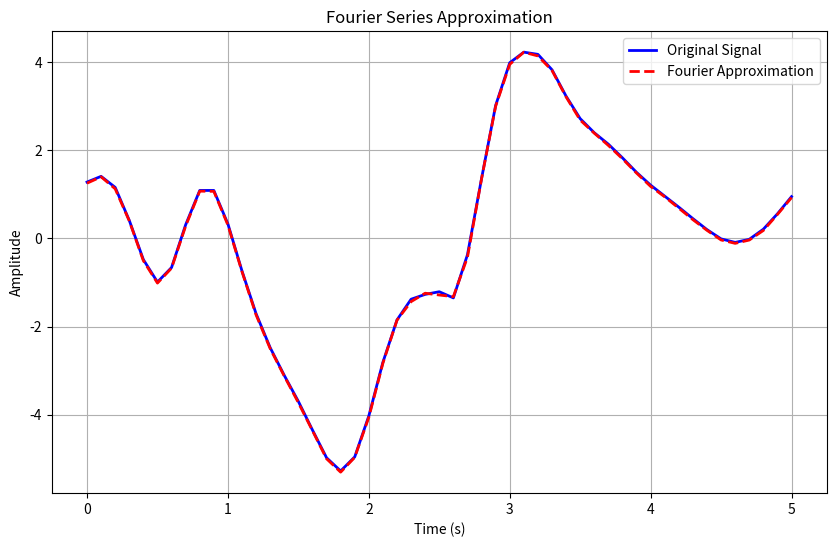

Write Python code to recreate this figure.
import numpy as np
import matplotlib.pyplot as plt

# Given signal data
signal = [1.28, 1.41, 1.16, 0.41, -0.48, -0.99, -0.66, 0.31, 1.09, 1.09,
          0.33, -0.74, -1.71, -2.48, -3.11, -3.7, -4.35, -4.98, -5.28, -4.96,
          -4.03, -2.81, -1.85, -1.38, -1.27, -1.21, -1.35, -0.37, 1.36, 3.02,
          3.99, 4.23, 4.18, 3.83, 3.23, 2.72, 2.4, 2.14, 1.83, 1.5, 1.21, 0.96,
          0.71, 0.45, 0.2, -0.01, -0.09, -0.02, 0.21, 0.56, 0.95]

# Time vector
t = np.linspace(0, 5, len(signal))  # Generate time vector

# Fourier Transform
N = len(signal)  # Number of data points
Y = np.fft.fft(signal)  # Compute FFT
frequencies = np.fft.fftfreq(N, d=(t[1] - t[0]))  # Frequencies
amplitudes = np.abs(Y) / N  # Amplitudes of Fourier components

# Reconstruct signal using limited Fourier terms
num_terms = 20  # Choose the number of Fourier terms to use
reconstructed_signal = np.zeros_like(t)

for k in range(num_terms):
    amplitude = 2 * np.abs(Y[k]) / N  # Amplitude scaling
    phase = np.angle(Y[k])  # Phase
    frequency = frequencies[k]  # Frequency
    # Add the Fourier term to the reconstruction
    reconstructed_signal += amplitude * np.cos(2 * np.pi * frequency * t + phase)

# Plot the original and reconstructed signal
plt.figure(figsize=(10, 6))
plt.plot(t, signal, 'b-', label='Original Signal', linewidth=2)  # Original signal
plt.plot(t, reconstructed_signal, 'r--', label='Fourier Approximation', linewidth=2)  # Reconstructed signal
plt.xlabel('Time (s)')
plt.ylabel('Amplitude')
plt.title('Fourier Series Approximation')
plt.legend()
plt.grid(True)
plt.show()

print(reconstructed_signal)
